Labelled photos from "betel_dataset", an image-classification folder in BANUKABHANUTEJA/betel-leaf-disease-classification-main. The possible labels are: anthracnose, healthy leaf, leaf rot, leaf spot, bacterial leaf.

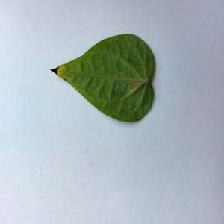
Label: bacterial leaf

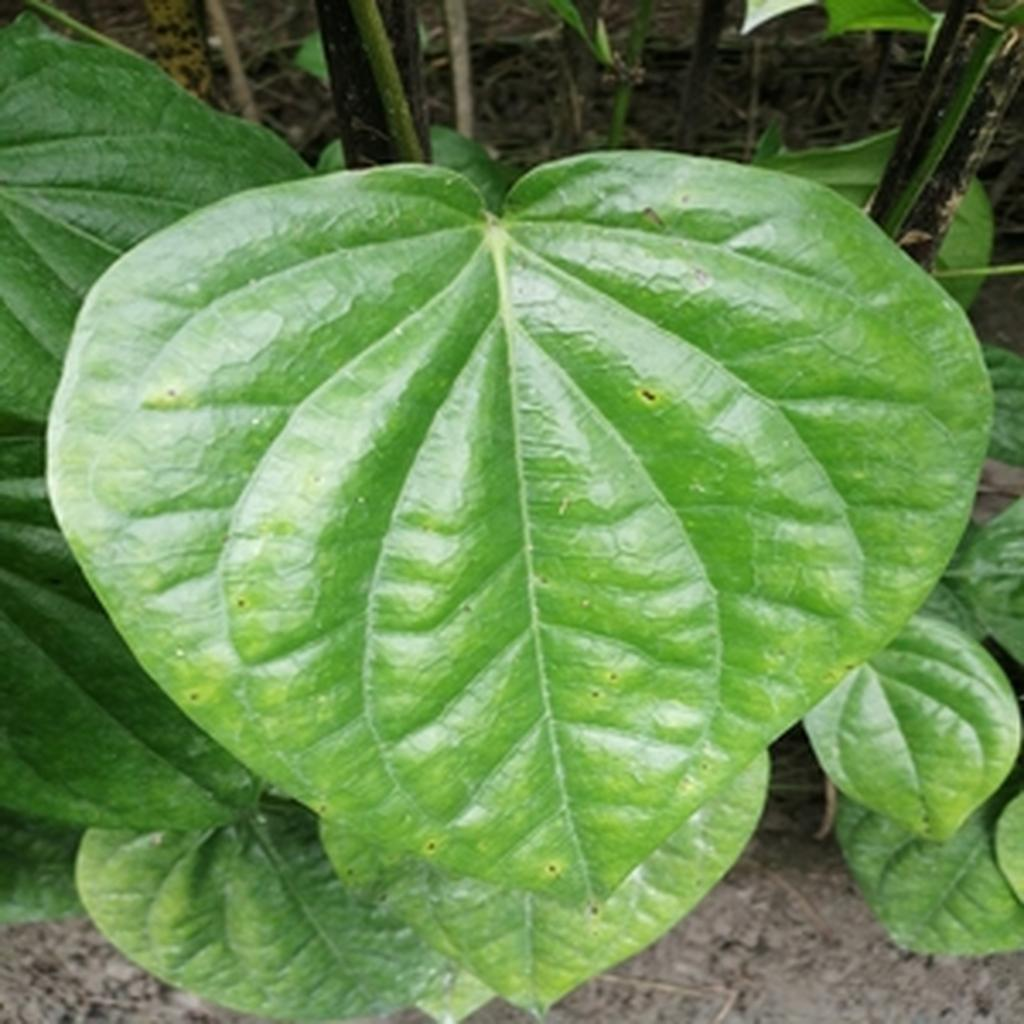
Label: leaf spot

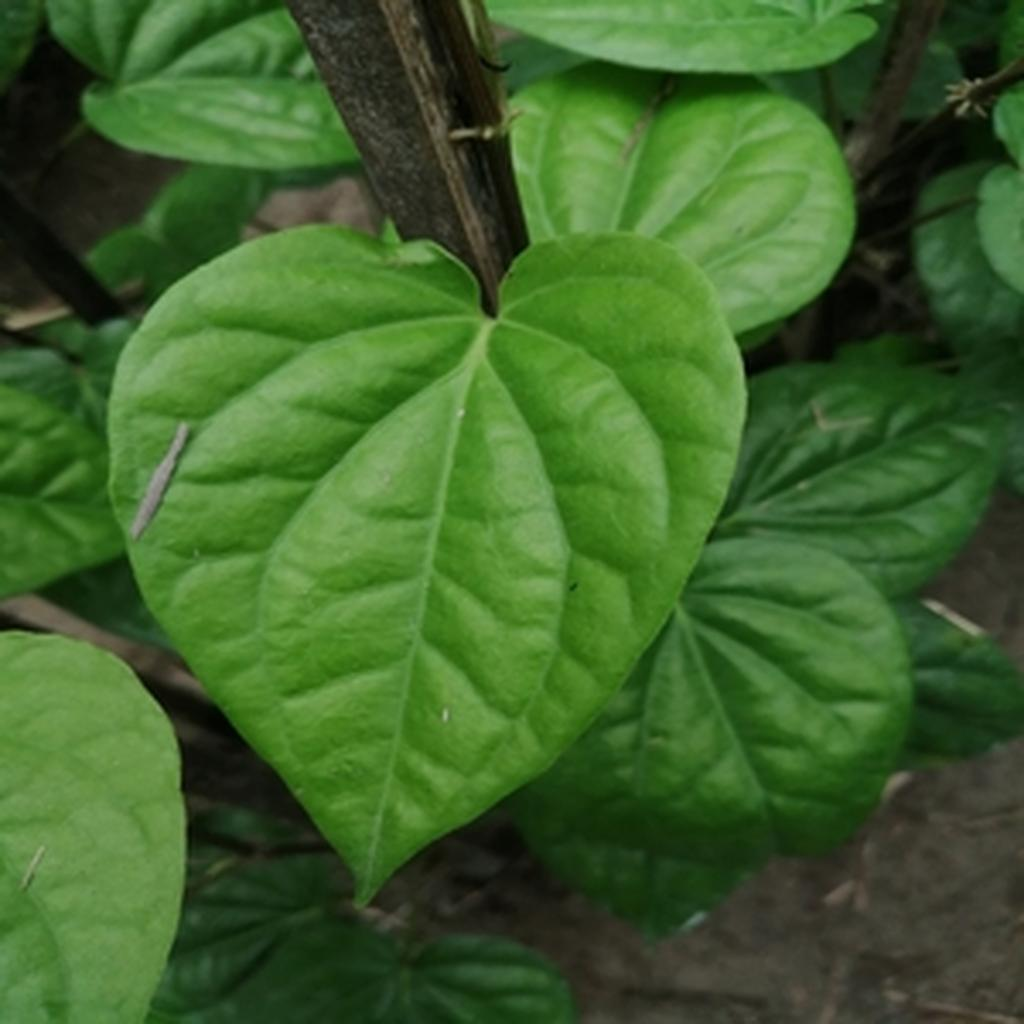
Label: healthy leaf

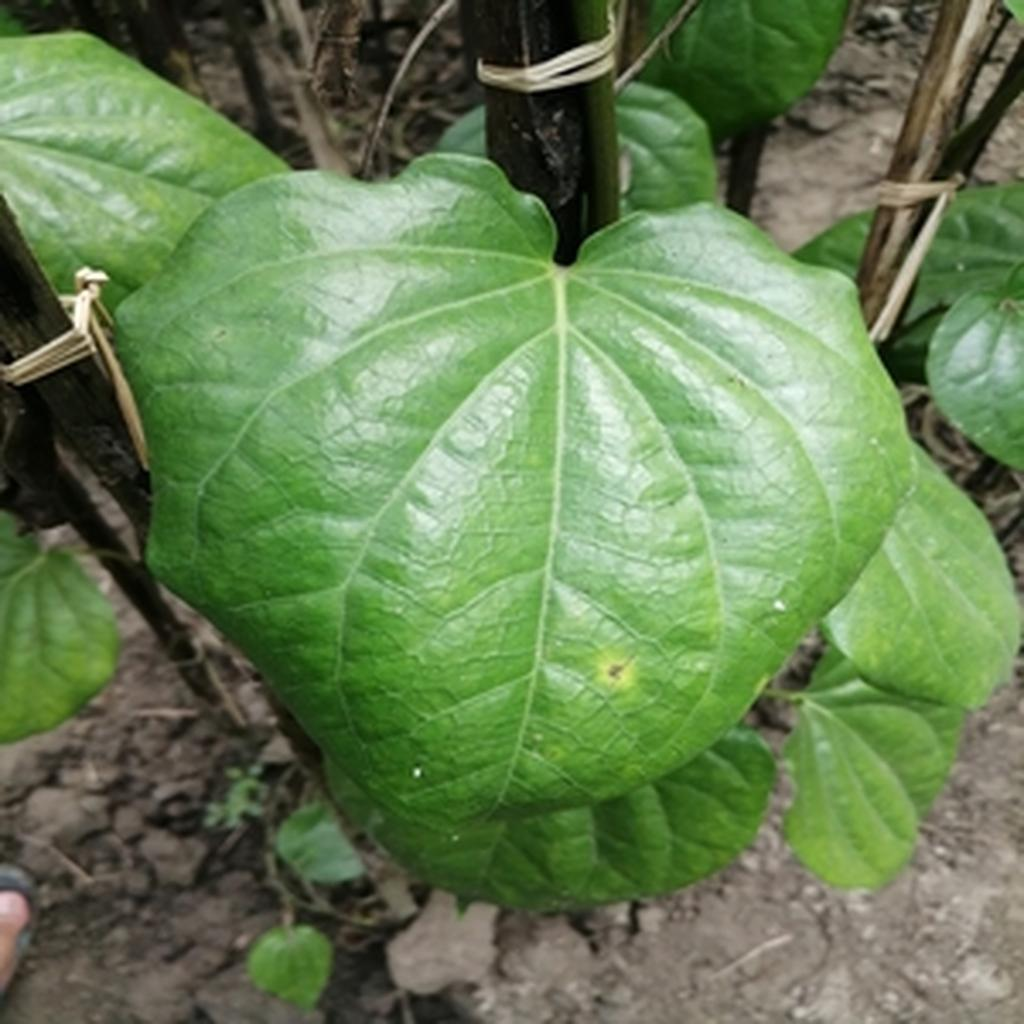
Label: leaf rot

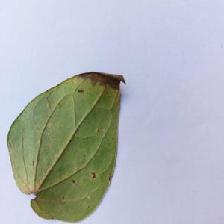
Label: anthracnose

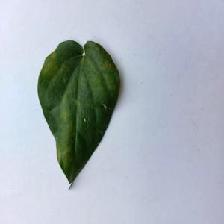
Label: bacterial leaf
